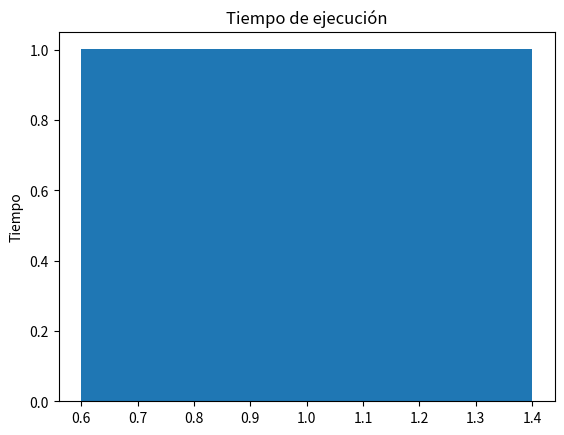

This chart was generated by the following Python code:
import matplotlib.pyplot as plt
import sys
import time

inicio = time.time()

# Código a medir
time.sleep(1)


def shortestpath(graph,start,end,visited=[],distances={},predecessors={}):
    """Find the shortest path between start and end nodes in a graph"""
    # we've found our end node, now find the path to it, and return
    if start==end:
        path=[]
        while end != None:
            path.append(end)
            end=predecessors.get(end,None)
        return distances[start], path[::-1]
    # detect if it's the first time through, set current distance to zero
    if not visited: distances[start]=0
    # process neighbors as per algorithm, keep track of predecessors
    for neighbor in graph[start]:
        if neighbor not in visited:
            neighbordist = distances.get(neighbor,sys.maxsize)
            tentativedist = distances[start] + graph[start][neighbor]
            if tentativedist < neighbordist:
                distances[neighbor] = tentativedist
                predecessors[neighbor]=start
    # neighbors processed, now mark the current node as visited
    visited.append(start)
    # finds the closest unvisited node to the start
    unvisiteds = dict((k, distances.get(k,sys.maxsize)) for k in graph if k not in visited)
    closestnode = min(unvisiteds, key=unvisiteds.get)
    # now we can take the closest node and recurse, making it current
    return shortestpath(graph,closestnode,end,visited,distances,predecessors)

if __name__ == "__main__":

    graph = {

            'a': {'c': 14, 'e': 7, 'b': 9, 'B': 28, 'C': 31},
            'b': {'f': 9, 'd': 6, 'K':17},
            'c': {'b': 14, 'a': 9, 'd': 2, 'G': 12, 'F': 29},
            'd': {'c': 7, 'e': 10, 'f': 15, 'O': 15},
            'e': {'a': 9, 'd': 2, 'g': 10, 'c': 11, 'F': 8},
            'f': {'h': 6, 'j': 15, 'e': 11, 'E': 11},
            'g': {'b': 3, 'j': 6, 'U': 18},
            'h': {'a': 14, 'i': 9, 'f': 2, 'L': 18},
            'i': {'c': 7, 'q': 10, 'f': 15, 'P': 26},
            'j': {'e': 9, 'h': 2, 'k': 11, 'K': 10},
            'k': {'l': 9, 'P': 19},
            'l': {'b': 14, 'u': 9, 'x': 2, 'a': 12},
            'm': {'c': 7, 's': 10, 't': 15, 'C': 19},
            'n': {'g': 9, 'm': 2,'c': 11, 'C': 12, 'B': 20, 'I': 15},
            'o': {'e': 9, 's': 6, 'D': 3, 'H': 7},
            'p': {'u': 14, 'a': 9, 'w': 2},
            'q': {'o': 7, 'e': 10, 'k': 15},
            'r': {'w': 9, 'x': 10},
            's': {'c': 9, 'i': 6},
            't': {'c': 14, 'a': 9},
            'u': {'z': 7, 'q': 10, 'v': 0},
            'v': {'e': 9, 'b': 2, 'x': 10, 'c': 11},
            'w': {'a': 9, 'd': 6},
            'x': {'g': 14, 'r': 9, 's': 2},
            'y': {'e': 7, 'm': 10, 'l': 15},
            'z': {'a': 9, 'd': 2, 'f': 10, 'B': 11},
            'A': {'a': 12, 'x': 2, 'g': 10},
            'B': {'c': 2, 'u': 6, 'h': 1, 'J': 23},
            'C': {'a': 7, 'z': 11},
            'D': {'C': 3, 'e':9, 'r': 4 },
            'E': {'A':1, 'C':4, 'h': 12, '5': 79},
            'F': {'D':6, 'a':13},
            'G': {'y':4, 'w':8, ' s': 5, 'C': 7, 'L': 29},
            'H': {'A':1 , 'a':14, 'G': 12 },
            'I': {'E':12, 'u':7, 'W': 12},
            'J': {'I':2, 'H':6, 'b': 15},
            'K': {'J':4, 'c':10, 'z':4, 'F': 10, '1': 45},
            'L': {'K':12 , 'B':3, 'c': 6, 'M': 13 },
            'M': {'J':1, 'j':5},
            'N': {'K':3, 'u':13, 'D': 45},
            'O': {'t':3, 'u':12},
            'P': {'K':4 , 'G':8 },
            'Q': {'P':12, 'O':5, 'L': 9},
            'R': {'Q':1, 'h':3, 'x': 8},
            'S': {'B':5, 'D':4},
            'T': {'R':12, 'o':11},
            'U': {'T': 10, 'a':2},
            'V': {'U':9, 'S':12},
            'W': {'U': 10, 'i':3 },
            'X': {'D':3, 'a':9, 'A': 19},
            'Y': {'W':6, 'V':7},
            'Z': {'X':11, 'H':2, 'X': 7},


            '1': {'a': 14, '5': 7, '2': 9, '4': 28},
            '2': {'6': 9, '4': 6, 'K':17},
            '3': {'2': 14, '1': 9, '4': 2, '7': 12},
            '4': {'3': 7, '5': 10, '6': 15, 'O': 15},
            '5': {'1': 9, '4': 2, '7': 10, '3': 11, '6': 8},
            '6': {'8': 6, '10': 15, '5': 11, '5': 11},
            '7': {'2': 3, '10': 6, 'U': 18},
            '8': {'1': 14, '9': 9, '6': 2, 'L': 18},
            '9': {'3': 7, 'q': 10, '6': 15, 'P': 26},
            '10': {'5': 9, '8': 2, 'k': 11, 'K': 10}

             }


print (shortestpath(graph,'a','10')) #aquí se modifica el recorrido que queremos llevar a cabo, en este caso de a - 10

fin = time.time()
print("Tiempo de ejecución del programa: ", fin-inicio)
intento = 1
#--------------------------
fig, ax = plt.subplots()
ax.set_ylabel('Tiempo')
ax.set_title('Tiempo de ejecución')
plt.bar(intento, fin-inicio)
plt.show()
